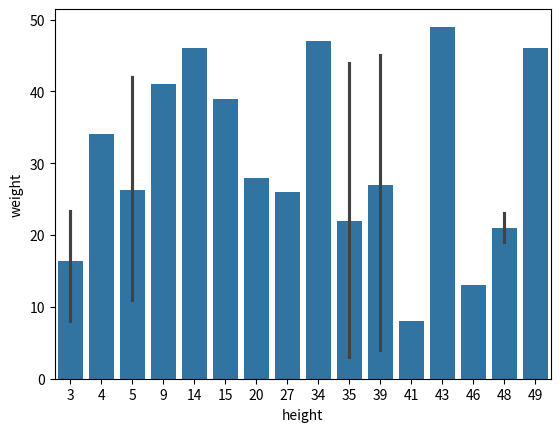

Recreate this plot in Python.
import seaborn as sns
import matplotlib.pyplot as plt
import random
i = 0
height = [5, 5, 3, 3, 15, 4, 3, 9, 35, 20, 34, 48, 48, 39, 14, 46, 39, 39, 43, 41, 35, 49, 27, 35, 5]
weight = [42, 11, 29, 12, 39, 34, 8, 41, 19, 28, 47, 23, 19, 32, 46, 13, 45, 4, 49, 8, 3, 46, 26, 44, 26]

sns.barplot(x=height, y=weight)
plt.xlabel('height')
plt.ylabel('weight')
plt.show()


